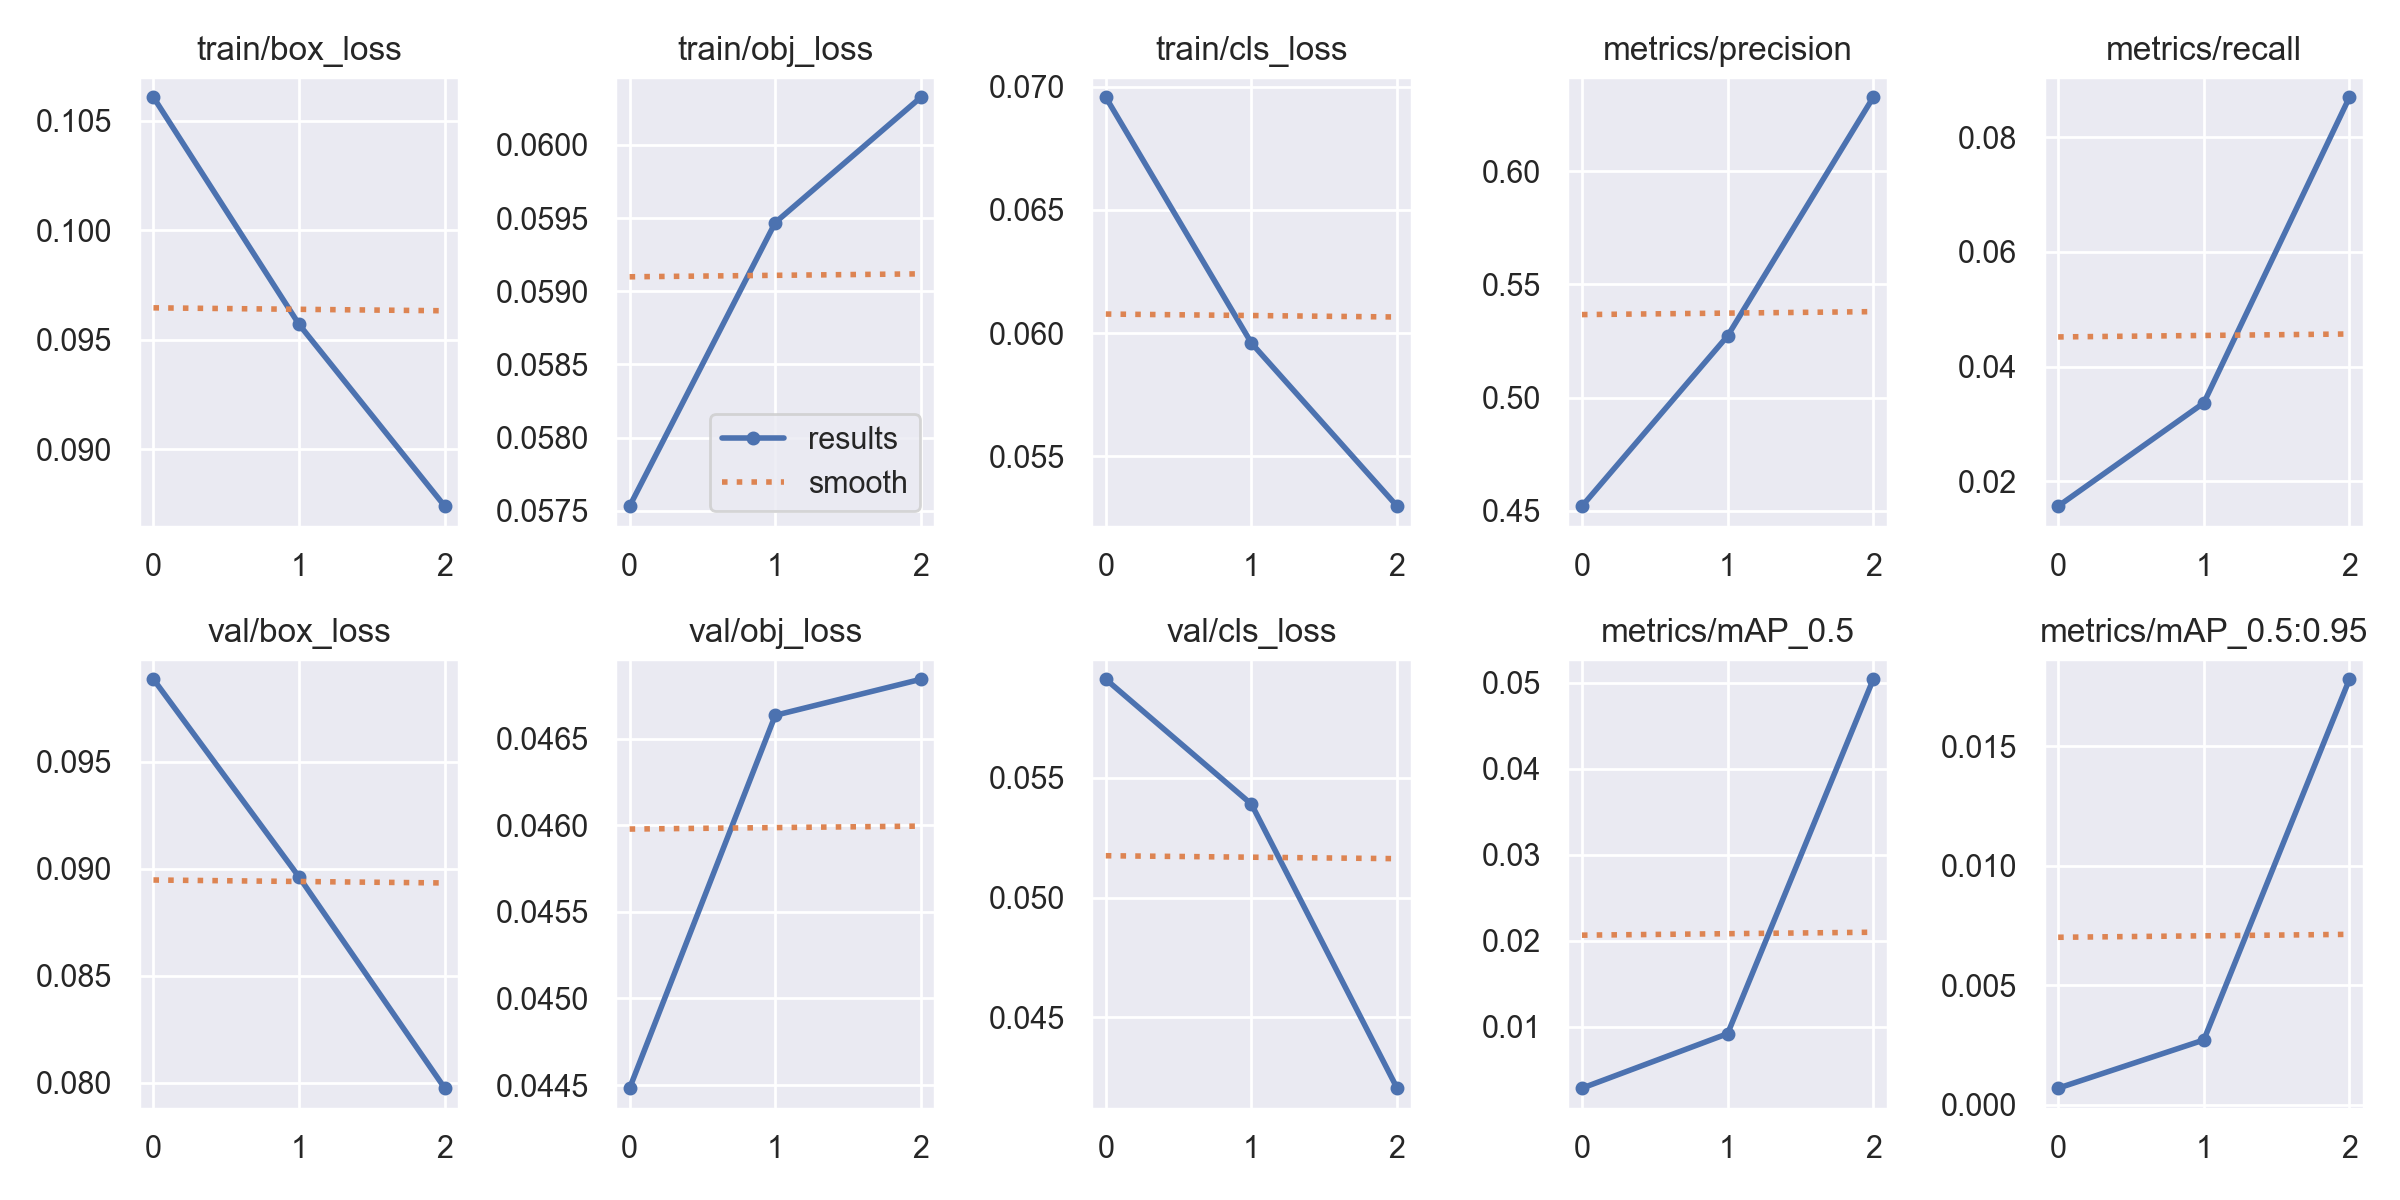

Data behind this chart, as committed beside it:
epoch, train/box_loss, train/obj_loss, train/cls_loss, metrics/precision, metrics/recall, metrics/mAP_0.5, metrics/mAP_0.5:0.95, val/box_loss, val/obj_loss, val/cls_loss, x/lr0, x/lr1, x/lr2
0, 0.1061, 0.05753, 0.06957, 0.452, 0.01569, 0.002848, 0.0006945, 0.09887, 0.04448, 0.05912, 0.07001, 0.003332, 0.003332
1, 0.09569, 0.05947, 0.05959, 0.5272, 0.03368, 0.009192, 0.002711, 0.08962, 0.04663, 0.05391, 0.03781, 0.004466, 0.004466
2, 0.08739, 0.06032, 0.05297, 0.6328, 0.08694, 0.05043, 0.01781, 0.07975, 0.04684, 0.04204, 0.003414, 0.0034, 0.0034
